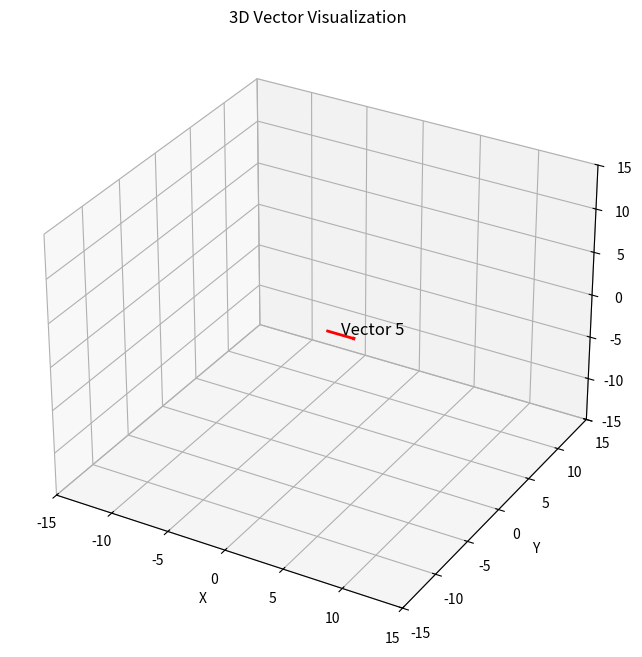

Python code for this plot:
import matplotlib.pyplot as plt

# Global variables to store the figure and axis
fig = None
ax = None

def initialize_graph(xlim=[-15, 15], ylim=[-15, 15], zlim=[-15, 15]):
    """
    Initialize the 3D graph for vector visualization

    Args:
        xlim: X-axis limits as [min, max]
        ylim: Y-axis limits as [min, max]
        zlim: Z-axis limits as [min, max]
    """
    global fig, ax

    plt.ion()  # Turn on interactive mode for real-time updates

    fig = plt.figure(figsize=(10, 8))
    ax = fig.add_subplot(111, projection='3d')

    # Set axis properties
    ax.set_xlim(xlim)
    ax.set_ylim(ylim)
    ax.set_zlim(zlim)
    ax.set_xlabel('X')
    ax.set_ylabel('Y')
    ax.set_zlabel('Z')
    ax.grid(True)
    ax.set_title('3D Vector Visualization')

    plt.show()

def visualize_vector(vector, origin=[0, 0, 0], color='blue', label=None):
    """
    Visualize a vector, clearing any previously displayed vectors

    Args:
        vector: The vector to visualize as [x, y, z]
        origin: Starting point of the vector as [x, y, z]
        color: Color of the vector arrow
        label: Optional label for the vector
    """
    global fig, ax

    if ax is None:
        print("Graph not initialized. Call initialize_graph() first.")
        return

    # Clear previous vectors
    ax.clear()

    # Restore axis properties
    xlim = ax.get_xlim() if hasattr(ax, '_xlim') else [-15, 15]
    ylim = ax.get_ylim() if hasattr(ax, '_ylim') else [-15, 15]
    zlim = ax.get_zlim() if hasattr(ax, '_zlim') else [-15, 15]

    ax.set_xlim(xlim)
    ax.set_ylim(ylim)
    ax.set_zlim(zlim)
    ax.set_xlabel('X')
    ax.set_ylabel('Y')
    ax.set_zlabel('Z')
    ax.grid(True)
    ax.set_title('3D Vector Visualization')

    # Draw the vector
    ax.quiver(origin[0], origin[1], origin[2],
              vector[0], vector[1], vector[2],
              color=color, arrow_length_ratio=0.1, linewidth=2)

    # Add label if provided
    if label:
        ax.text(origin[0] + vector[0]/2,
                origin[1] + vector[1]/2,
                origin[2] + vector[2]/2,
                label, fontsize=12)

    # Update the display
    plt.draw()
    plt.pause(0.01)

# Example usage:
if __name__ == "__main__":
    # Initialize the graph
    initialize_graph()

    # Visualize different vectors
    import time

    vectors = [
        [1, 2, 1],
        [2, -1, 2],
        [-1.5, 1.5, -1],
        [0, 0, 3],
        [2.5, 0, 0]
    ]

    for i, vec in enumerate(vectors):
        visualize_vector(vec, color='red', label=f'Vector {i+1}')
        time.sleep(1)  # Wait 1 second between vectors

    plt.ioff()  # Turn off interactive mode
    input("Press Enter to close...")